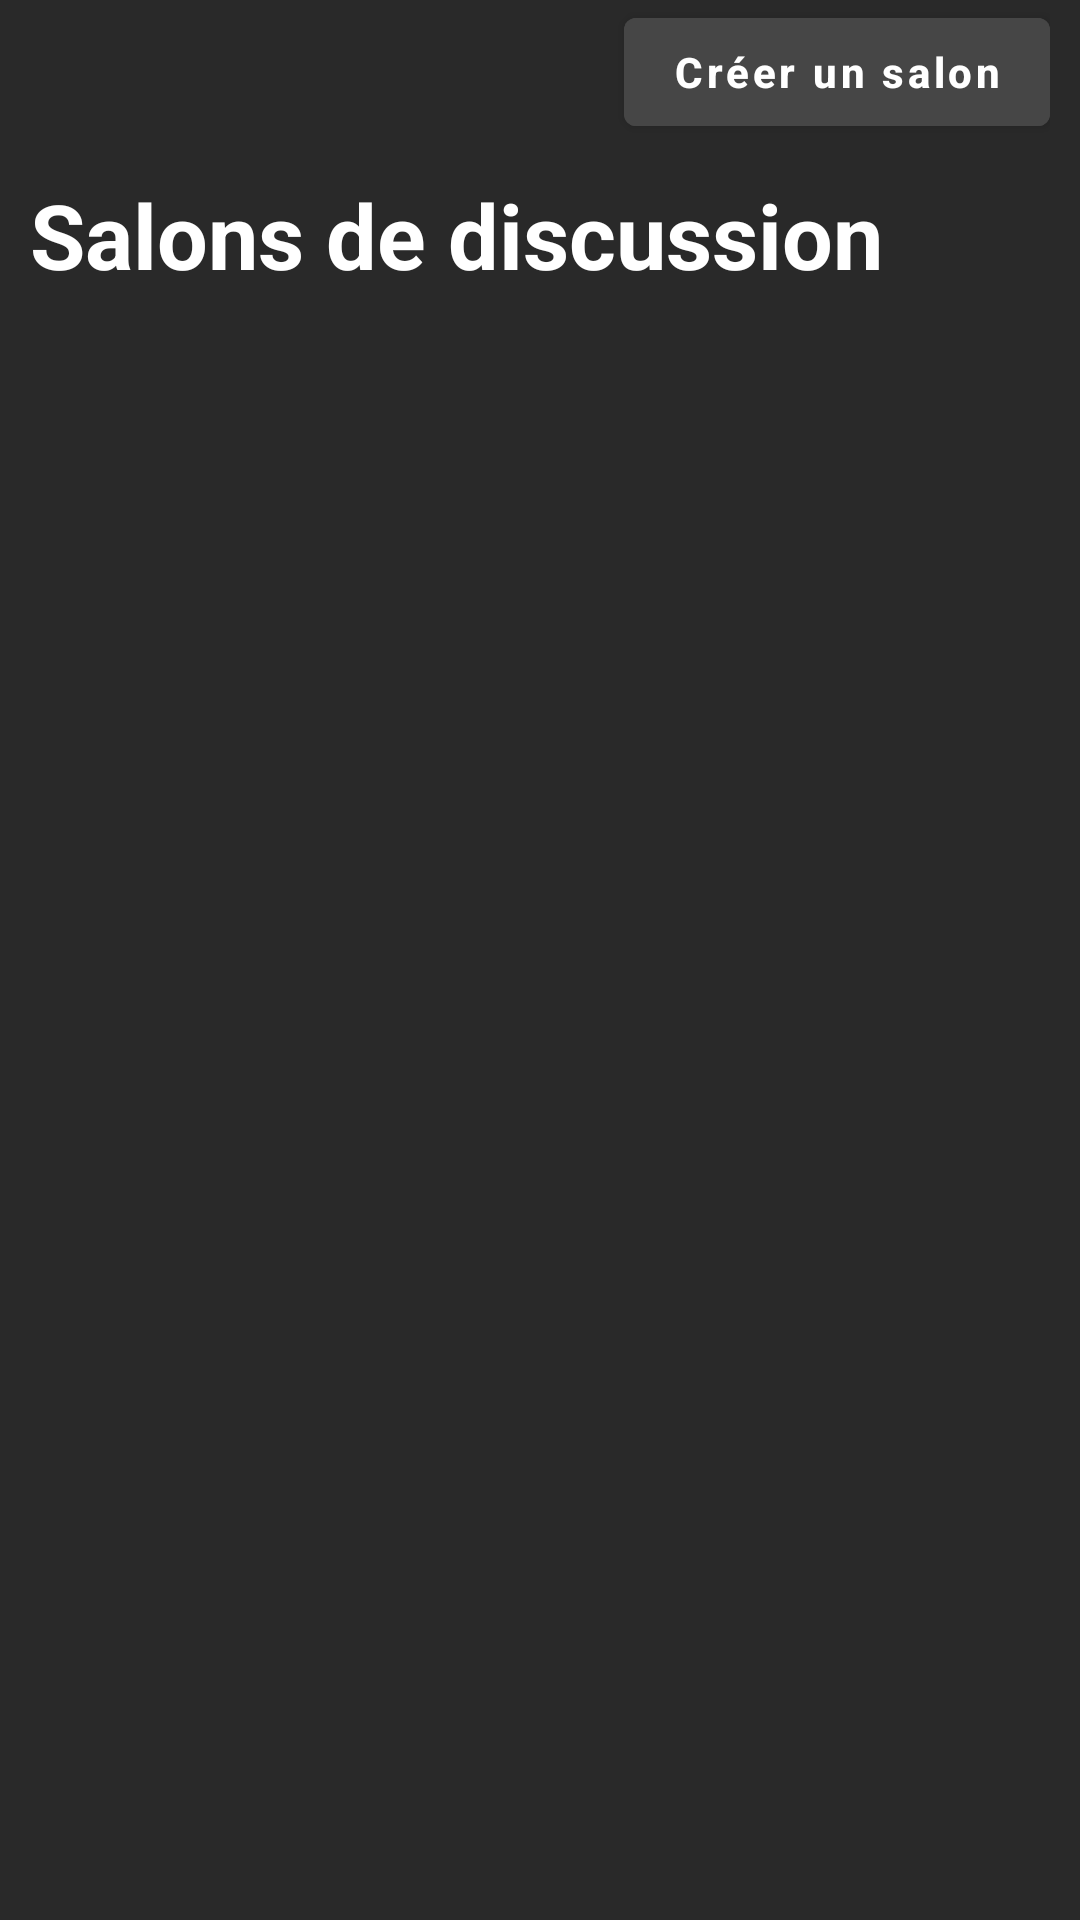

Reconstruct the res/layout file that produces this screen, plus the resources it refers to.
<!-- AndroidManifest.xml: application theme Theme.ClientLeger -->
<!-- res/layout/roomlist_fragment.xml -->
<?xml version="1.0" encoding="utf-8"?>
<layout>

    <LinearLayout xmlns:android="http://schemas.android.com/apk/res/android"
        xmlns:app="http://schemas.android.com/apk/res-auto"
        xmlns:tools="http://schemas.android.com/tools"
        android:layout_width="match_parent"
        android:layout_height="match_parent"
        android:background="@color/tabs_black"
        android:elevation="10dp"
        android:orientation="vertical"
        tools:context=".ui.roomslist.RoomslistFragment">

        <androidx.constraintlayout.widget.ConstraintLayout
            android:id="@+id/header"
            android:layout_width="match_parent"
            android:layout_height="wrap_content"
            android:layout_marginHorizontal="10dp">
            <ImageButton
                android:id="@+id/closeBtn"
                android:layout_width="wrap_content"
                android:layout_height="wrap_content"
                android:src="@drawable/ic_close_white"
                android:background="?android:selectableItemBackground"
                app:layout_constraintLeft_toLeftOf="parent"
                app:layout_constraintTop_toTopOf="parent" />
            <Button
                android:id="@+id/createRoomBtn"
                android:layout_width="wrap_content"
                android:layout_height="wrap_content"
                android:backgroundTint="@color/hover_btn"
                app:layout_constraintTop_toTopOf="parent"
                app:layout_constraintRight_toRightOf="parent"
                android:textAllCaps="false"
                android:text="@string/createRoom"
                android:textStyle="bold"/>
        </androidx.constraintlayout.widget.ConstraintLayout>

        <TextView
            android:id="@+id/listTitle"
            android:layout_width="wrap_content"
            android:layout_height="wrap_content"
            android:text="@string/rooms_chat"
            android:textColor="@color/white"
            android:textStyle="bold"
            android:textSize="30sp"
            android:layout_margin="10dp"
            />

        <androidx.recyclerview.widget.RecyclerView
            android:id="@+id/rvRooms"
            android:layout_width="match_parent"
            android:layout_height="match_parent"/>

    </LinearLayout>
</layout>
<!-- resources referenced by this layout -->
<resources>
  <color name="hover_btn">#464646</color>
  <color name="tabs_black">#292929</color>
  <color name="white">#FFFFFFFF</color>
  <string name="createRoom">Créer un salon</string>
  <string name="rooms_chat">Salons de discussion</string>
  <style name="Theme.ClientLeger" parent="Theme.MaterialComponents.DayNight.NoActionBar">
          
          <item name="colorPrimary">@color/deep_blue</item>
          <item name="colorPrimaryVariant">#008fd1</item>
          <item name="colorOnPrimary">@color/white</item>
          
          <item name="colorSecondary">#008fd1</item>
          <item name="colorSecondaryVariant">@color/teal_700</item>
          <item name="colorOnSecondary">@color/black</item>
          
          <item name="android:statusBarColor" tools:targetApi="l">?attr/colorPrimaryVariant</item>
          
      </style>
  <color name="deep_blue">#3282B8</color>
  <color name="teal_700">#FF018786</color>
  <color name="black">#FF000000</color>
</resources>
